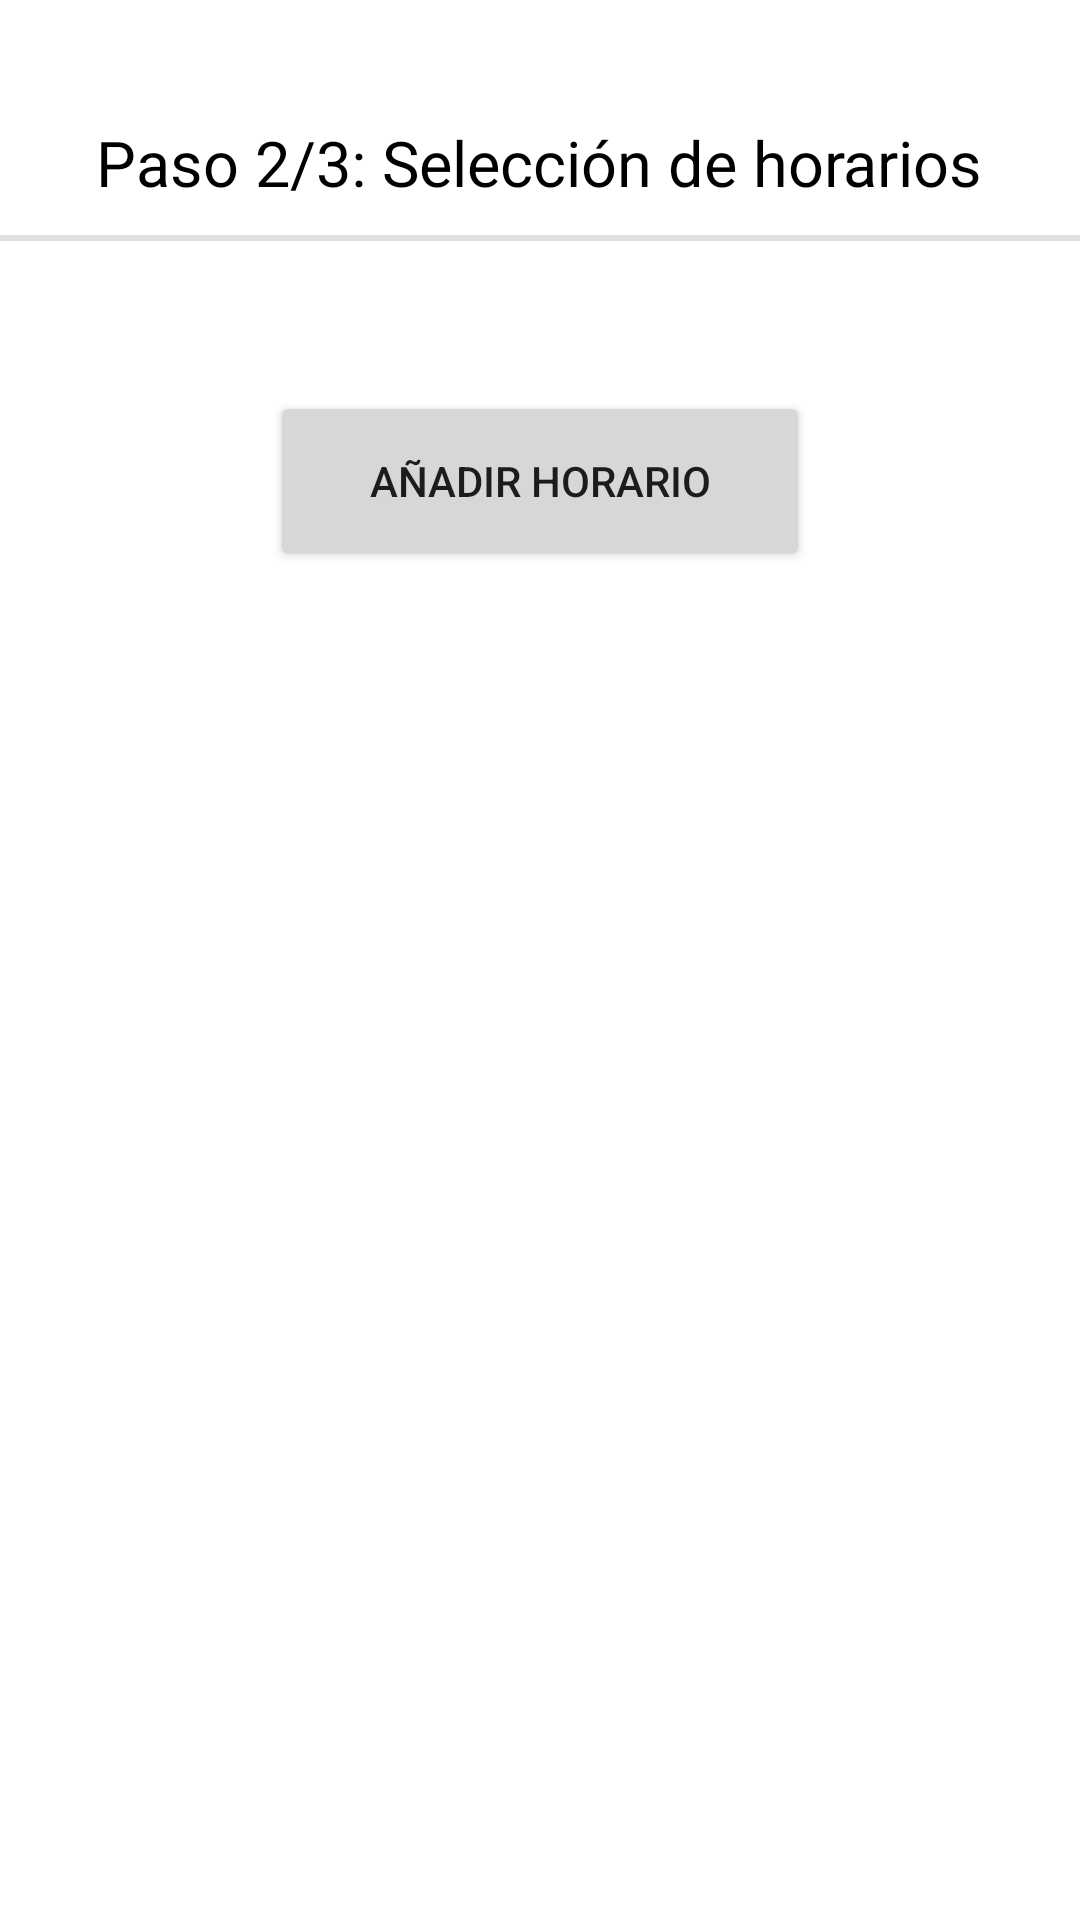

Produce the Android XML layout that renders to this screen, including the resource entries it uses.
<!-- AndroidManifest.xml: application theme Theme.Unilocal -->
<!-- res/layout/fragment_horarios_crear_lugar.xml -->
<?xml version="1.0" encoding="utf-8"?>
<LinearLayout xmlns:android="http://schemas.android.com/apk/res/android"
    xmlns:tools="http://schemas.android.com/tools"
    android:layout_width="match_parent"
    android:layout_height="match_parent"
    android:orientation="vertical"
    tools:context=".fragmentos.crearlugar.HorariosCrearLugarFragment">

    <TextView
        android:layout_width="wrap_content"
        android:layout_height="wrap_content"
        android:text="@string/paso_2"
        android:layout_gravity="center"
        android:layout_marginTop="40dp"
        android:textColor="@color/black"
        android:textSize="21sp" />

    <View
        android:layout_width="match_parent"
        android:layout_height="2dp"
        android:layout_marginTop="10dp"
        android:layout_marginBottom="20dp"
        android:background="@color/gray"/>

    <LinearLayout
        android:id="@+id/lista_horarios"
        android:layout_width="match_parent"
        android:layout_height="wrap_content"
        android:layout_marginStart="35dp"
        android:layout_marginEnd="35dp"
        android:orientation="vertical">

    </LinearLayout>

    <Button
        android:id="@+id/btn_asignar_horario"
        android:layout_width="180dp"
        android:layout_height="60dp"
        android:layout_marginTop="30dp"
        android:layout_gravity="center"
        android:text="@string/agregar_horario" />

</LinearLayout>
<!-- resources referenced by this layout -->
<resources>
  <color name="black">#FF000000</color>
  <color name="gray">#DFDFDF</color>
  <string name="agregar_horario">Añadir horario</string>
  <string name="paso_2">Paso 2/3: Selección de horarios</string>
  <style name="Theme.Unilocal" parent="Theme.MaterialComponents.DayNight.NoActionBar">
          
          <item name="colorPrimary">@color/purple_500</item>
          <item name="colorPrimaryVariant">@color/purple_700</item>
          <item name="colorOnPrimary">@color/white</item>
          
          <item name="colorSecondary">@color/teal_200</item>
          <item name="colorSecondaryVariant">@color/teal_700</item>
          <item name="colorOnSecondary">@color/black</item>
          
          <item name="android:statusBarColor" tools:targetApi="l">?attr/colorPrimaryVariant</item>
          
          <item name="android:windowTranslucentStatus">true</item>
  
      </style>
  <color name="purple_500">#FF6200EE</color>
  <color name="purple_700">#FF3700B3</color>
  <color name="white">#FFFFFFFF</color>
  <color name="teal_200">#FF03DAC5</color>
  <color name="teal_700">#FF018786</color>
</resources>
